3-way image classification set "origin_GH_d2.5_CEO_padding_enhanced.4" from GitHub (xin1602/Object_Detection_Tooth); label vocabulary: apical lesion, normal, peri-endo lesion.

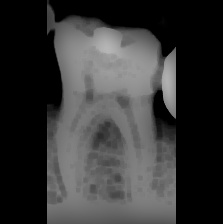
Label: normal

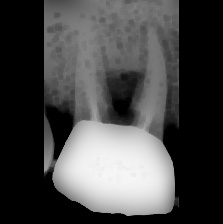
Label: apical lesion

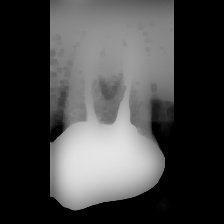
Label: normal

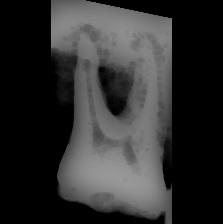
Label: peri-endo lesion

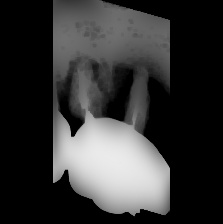
Label: peri-endo lesion

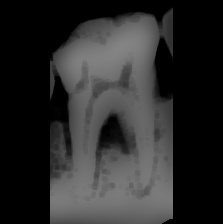
Label: apical lesion
